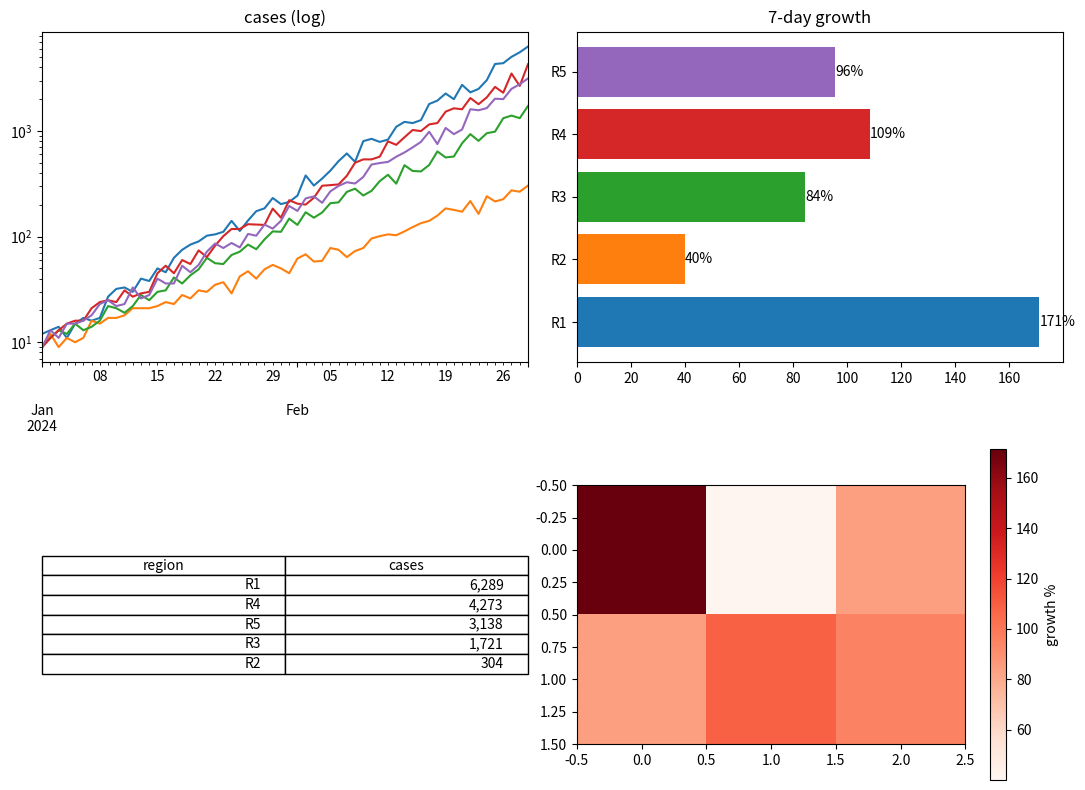

This chart was generated by the following Python code:
# Regional epidemic-style dashboard: log cases per region, 7-day growth bars, a ranking table and a map-like grid.
import numpy as np
import pandas as pd
import matplotlib.pyplot as plt

rng = np.random.default_rng(9)
days = pd.date_range("2024-01-01", periods=60, freq="D")
regions = ["R1", "R2", "R3", "R4", "R5"]
rates = rng.uniform(0.03, 0.12, 5)
cases = pd.DataFrame({r: np.round(10 * np.exp(rate * np.arange(60)) * rng.uniform(0.8, 1.2, 60)) for r, rate in zip(regions, rates)}, index=days)
fig, axs = plt.subplots(2, 2, figsize=(11, 8))
cases.plot(ax=axs[0, 0], logy=True, legend=False)
axs[0, 0].set_title("cases (log)")
growth = (cases.iloc[-1] / cases.iloc[-8] - 1) * 100
bars = axs[0, 1].barh(growth.index, growth.values, color=[l.get_color() for l in axs[0, 0].get_lines()])
axs[0, 1].bar_label(bars, fmt="%.0f%%")
axs[0, 1].set_title("7-day growth")
rank = cases.iloc[-1].sort_values(ascending=False).astype(int)
axs[1, 0].axis("off")
axs[1, 0].table(cellText=[[r, f"{v:,}"] for r, v in rank.items()], colLabels=["region", "cases"], loc="center")
grid = np.array([[growth[r] for r in regions[:3]], [growth[r] for r in regions[2:]]])
im = axs[1, 1].imshow(grid, cmap="Reds")
fig.colorbar(im, ax=axs[1, 1], label="growth %")
fig.tight_layout()
print(rank.to_dict())
print([round(v, 1) for v in growth.values])
fig.savefig("regions.png", dpi=60)
